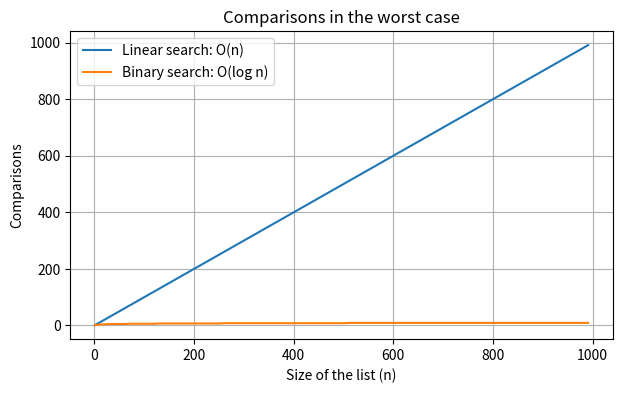

The matplotlib source for this figure:
def linear_search(items, target):
    for index in range(len(items)):
        if items[index] == target:
            return index          # found: stop immediately
    return -1                     # the loop ended without finding it

numbers = [34, 7, 23, 32, 5, 62, 15]

print(linear_search(numbers, 32))     # 3
print(linear_search(numbers, 100))    # -1

def linear_search_counted(items, target):
    comparisons = 0
    for index in range(len(items)):
        comparisons += 1
        if items[index] == target:
            return index, comparisons
    return -1, comparisons

numbers = list(range(1, 1001))        # 1, 2, ..., 1000

print(linear_search_counted(numbers, 1))       # best case
print(linear_search_counted(numbers, 500))     # somewhere in the middle
print(linear_search_counted(numbers, 1000))    # worst case
print(linear_search_counted(numbers, -5))      # not present: also the worst case

def binary_search(items, target):
    low = 0
    high = len(items) - 1

    while low <= high:
        mid = (low + high) // 2
        if items[mid] == target:
            return mid
        elif items[mid] < target:
            low = mid + 1          # discard the left half
        else:
            high = mid - 1         # discard the right half
    return -1

numbers = [2, 5, 8, 12, 16, 23, 38, 56, 72, 91]

print(binary_search(numbers, 23))     # 5
print(binary_search(numbers, 2))      # 0
print(binary_search(numbers, 50))     # -1

def binary_search_traced(items, target):
    low = 0
    high = len(items) - 1
    step = 1

    while low <= high:
        mid = (low + high) // 2
        print(f"Step {step}: searching {items[low:high + 1]}, middle value {items[mid]}")
        if items[mid] == target:
            print(f"Found {target} at index {mid}.")
            return mid
        elif items[mid] < target:
            low = mid + 1
        else:
            high = mid - 1
        step += 1

    print(f"{target} is not in the list.")
    return -1

binary_search_traced(numbers, 72)
print()
binary_search_traced(numbers, 13)

def binary_search_counted(items, target):
    low = 0
    high = len(items) - 1
    comparisons = 0

    while low <= high:
        comparisons += 1
        mid = (low + high) // 2
        if items[mid] == target:
            return mid, comparisons
        elif items[mid] < target:
            low = mid + 1
        else:
            high = mid - 1
    return -1, comparisons

print(f"{'n':>12} {'linear':>12} {'binary':>8}")
for n in [10, 100, 1_000, 100_000, 1_000_000]:
    numbers = list(range(n))
    target = -1                                   # not present: the worst case
    linear = linear_search_counted(numbers, target)[1]
    binary = binary_search_counted(numbers, target)[1]
    print(f"{n:>12,} {linear:>12,} {binary:>8}")

import matplotlib.pyplot as plt

sizes = list(range(1, 1001, 10))
linear_counts = []
binary_counts = []

for n in sizes:
    numbers = list(range(n))
    linear_counts.append(linear_search_counted(numbers, -1)[1])
    binary_counts.append(binary_search_counted(numbers, -1)[1])

plt.figure(figsize=(7, 4))
plt.plot(sizes, linear_counts, label="Linear search: O(n)")
plt.plot(sizes, binary_counts, label="Binary search: O(log n)")
plt.title("Comparisons in the worst case")
plt.xlabel("Size of the list (n)")
plt.ylabel("Comparisons")
plt.legend()
plt.grid(True)
plt.show()

import time
import random

numbers = list(range(100_000))
targets = [random.randint(0, 100_000) for i in range(500)]

start = time.perf_counter()
for target in targets:
    linear_search(numbers, target)
linear_time = time.perf_counter() - start

start = time.perf_counter()
for target in targets:
    binary_search(numbers, target)
binary_time = time.perf_counter() - start

print(f"Linear search: {linear_time:.4f} seconds")
print(f"Binary search: {binary_time:.4f} seconds")
print(f"Binary search was about {linear_time / binary_time:,.0f} times faster.")

def binary_search_recursive(items, target, low, high):
    if low > high:                 # base case: nothing left to search
        return -1
    mid = (low + high) // 2
    if items[mid] == target:
        return mid
    elif items[mid] < target:
        return binary_search_recursive(items, target, mid + 1, high)
    else:
        return binary_search_recursive(items, target, low, mid - 1)

numbers = [2, 5, 8, 12, 16, 23, 38, 56, 72, 91]
print(binary_search_recursive(numbers, 56, 0, len(numbers) - 1))
print(binary_search_recursive(numbers, 3, 0, len(numbers) - 1))

names = ["Anna", "Kostas", "Eleni", "Dimitris", "Maria"]
# Your solution here:


# Your solution here:


students = [
    {"name": "Anna", "grade": 8},
    {"name": "Kostas", "grade": 6},
    {"name": "Eleni", "grade": 9},
]
# Your solution here:


# Your solution here:


fruits = ["apple", "banana", "cherry", "kiwi", "lemon", "mango", "orange", "pear"]
# Your solution here:


# Your solution here:


# Your solution here:


# Your solution here:
